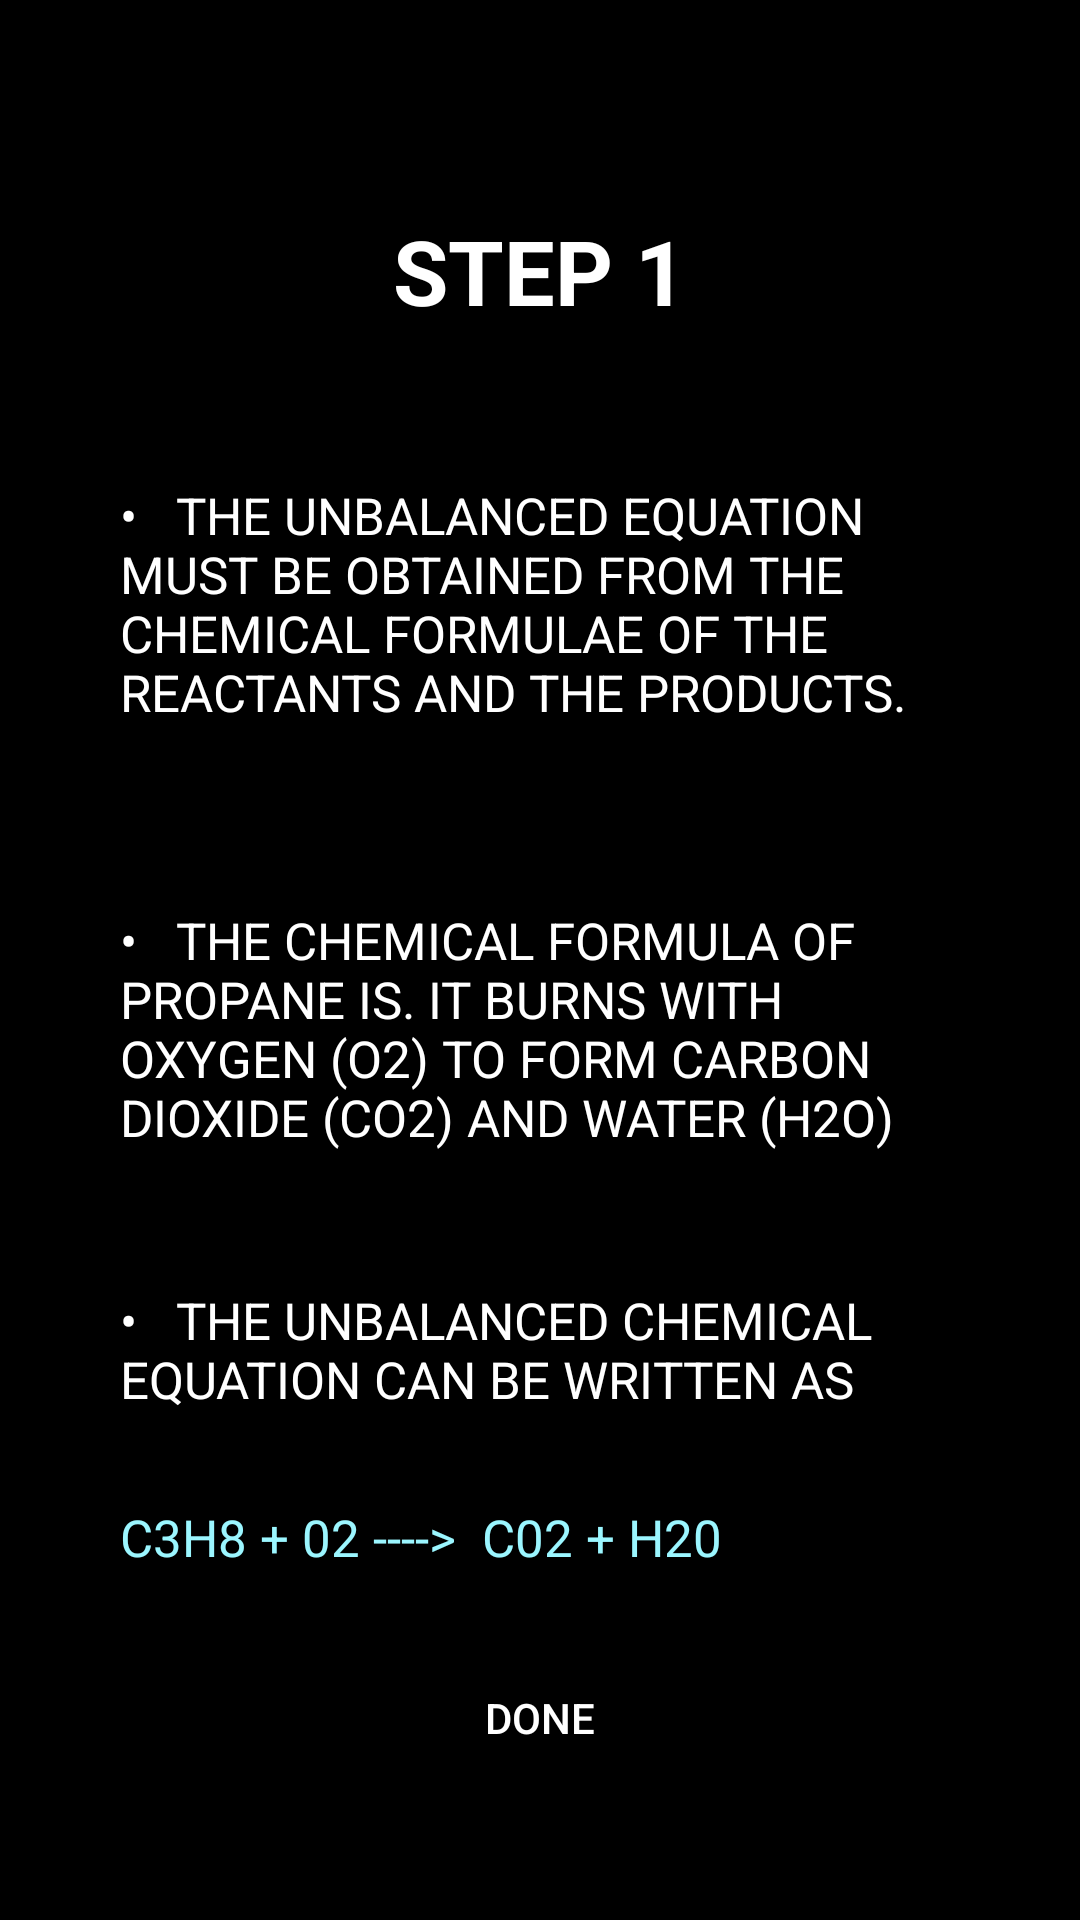

The Android layout XML behind this screen, and the referenced resources:
<!-- AndroidManifest.xml: application theme Theme.ChemEasy -->
<!-- res/layout/activity_learn__t3_a.xml -->
<?xml version="1.0" encoding="utf-8"?>
<androidx.constraintlayout.widget.ConstraintLayout xmlns:android="http://schemas.android.com/apk/res/android"
    xmlns:app="http://schemas.android.com/apk/res-auto"
    xmlns:tools="http://schemas.android.com/tools"
    android:layout_width="match_parent"
    android:layout_height="match_parent"
    android:background="@color/black"
    tools:context=".LearnMenu.Learn_T3_a">

    <ScrollView
        android:layout_width="match_parent"
        android:layout_height="match_parent">
        <LinearLayout
            android:layout_height="wrap_content"
            android:layout_width="match_parent"
            android:orientation="vertical">

            <TextView
                android:id="@+id/textView2"
                android:layout_width="match_parent"
                android:layout_height="wrap_content"
                android:layout_marginTop="50dp"
                android:gravity="center"
                android:padding="20dp"
                android:text="Step 1"
                android:textAllCaps="true"
                android:textColor="@color/white"
                android:textSize="30dp"
                android:textStyle="bold"
                tools:ignore="HardcodedText,SpUsage" />

            <TextView
                android:layout_width="match_parent"
                android:layout_height="wrap_content"
                android:padding="20dp"
                android:background="@drawable/gray_round_bg"
                android:layout_marginHorizontal="20dp"
                android:layout_marginVertical="10dp"
                android:paddingVertical="5dp"
                android:text="•   The unbalanced equation must be obtained from the chemical formulae of the reactants and the products."
                android:textAllCaps="true"
                android:textColor="@color/white"
                android:textSize="17dp"
                tools:ignore="HardcodedText,SpUsage" />
            <TextView
                android:layout_width="match_parent"
                android:layout_height="wrap_content"
                android:padding="20dp"
                android:background="@drawable/gray_round_bg"
                android:layout_marginHorizontal="20dp"
                android:layout_marginVertical="10dp"
                android:paddingVertical="5dp"
                android:text="•   The chemical formula of propane is. It burns with oxygen (O2) to form carbon dioxide (CO2) and water (H2O)"
                android:textAllCaps="true"
                android:textColor="@color/white"
                android:textSize="17dp"
                tools:ignore="HardcodedText,SpUsage" />

            <TextView
                android:layout_width="match_parent"
                android:layout_height="wrap_content"
                android:paddingHorizontal="20dp"
                android:background="@drawable/gray_round_bg"
                android:layout_marginHorizontal="20dp"
                android:layout_marginVertical="10dp"
                android:paddingVertical="5dp"
                android:text="•   The unbalanced chemical equation can be written as"
                android:textAllCaps="true"
                android:textColor="@color/white"
                android:textSize="17dp"
                tools:ignore="HardcodedText,SpUsage" />
            <TextView
                android:layout_width="match_parent"
                android:layout_height="wrap_content"
                android:paddingHorizontal="20dp"
                android:background="@drawable/gray_round_bg"
                android:layout_marginHorizontal="20dp"
                android:layout_marginVertical="10dp"
                android:paddingVertical="5dp"
                android:text="C3H8 + 02 ---->  C02 + H20"
                android:textAllCaps="true"
                android:textColor="@color/cyan"
                android:textSize="17dp"
                tools:ignore="HardcodedText,SpUsage" />
            <Button
                android:id="@+id/t3_a_btn_done"
                android:layout_width="wrap_content"
                android:layout_height="wrap_content"
                android:background="@drawable/dark_green_long_rect_btn_xml"
                android:onClick="t3_b_clickDone"
                android:layout_gravity="center"
                android:layout_marginBottom="40dp"
                android:layout_marginTop="10dp"
                android:text="Done"
                android:textColor="@color/white"
                tools:ignore="ButtonStyle,HardcodedText"
                tools:layout_editor_absoluteX="43dp"
                tools:layout_editor_absoluteY="475dp" />
        </LinearLayout>
    </ScrollView>
</androidx.constraintlayout.widget.ConstraintLayout>
<!-- resources referenced by this layout -->
<resources>
  <color name="black">#FF000000</color>
  <color name="cyan">#9BF6FF</color>
  <color name="white">#FFFFFFFF</color>
  <!-- drawable dark_green_long_rect_btn_xml (drawable) -->
  <?xml version="1.0" encoding="utf-8"?>
  <shape xmlns:tools="http://schemas.android.com/tools"
      xmlns:android="http://schemas.android.com/apk/res/android"
      tools:ignore="MissingDefaultResource">
      <solid android:color="@color/dark_green"/>
      <corners
          android:bottomLeftRadius="20dp"
          android:bottomRightRadius="20dp"
          android:topLeftRadius="20dp"
          android:topRightRadius="20dp"
          />
  
  
  </shape>
  <style name="Theme.ChemEasy" parent="Theme.AppCompat.DayNight.NoActionBar">
          
          <item name="colorPrimary">@color/purple_500</item>
          <item name="colorPrimaryVariant">@color/purple_700</item>
          <item name="colorOnPrimary">@color/white</item>
          
          <item name="colorSecondary">@color/teal_200</item>
          <item name="colorSecondaryVariant">@color/teal_700</item>
          <item name="colorOnSecondary">@color/black</item>
          
          <item name="android:statusBarColor" tools:targetApi="l">?attr/colorPrimaryVariant</item>
          
      </style>
  <color name="purple_500">#FF6200EE</color>
  <color name="purple_700">#FF3700B3</color>
  <color name="teal_200">#FF03DAC5</color>
  <color name="teal_700">#FF018786</color>
</resources>
